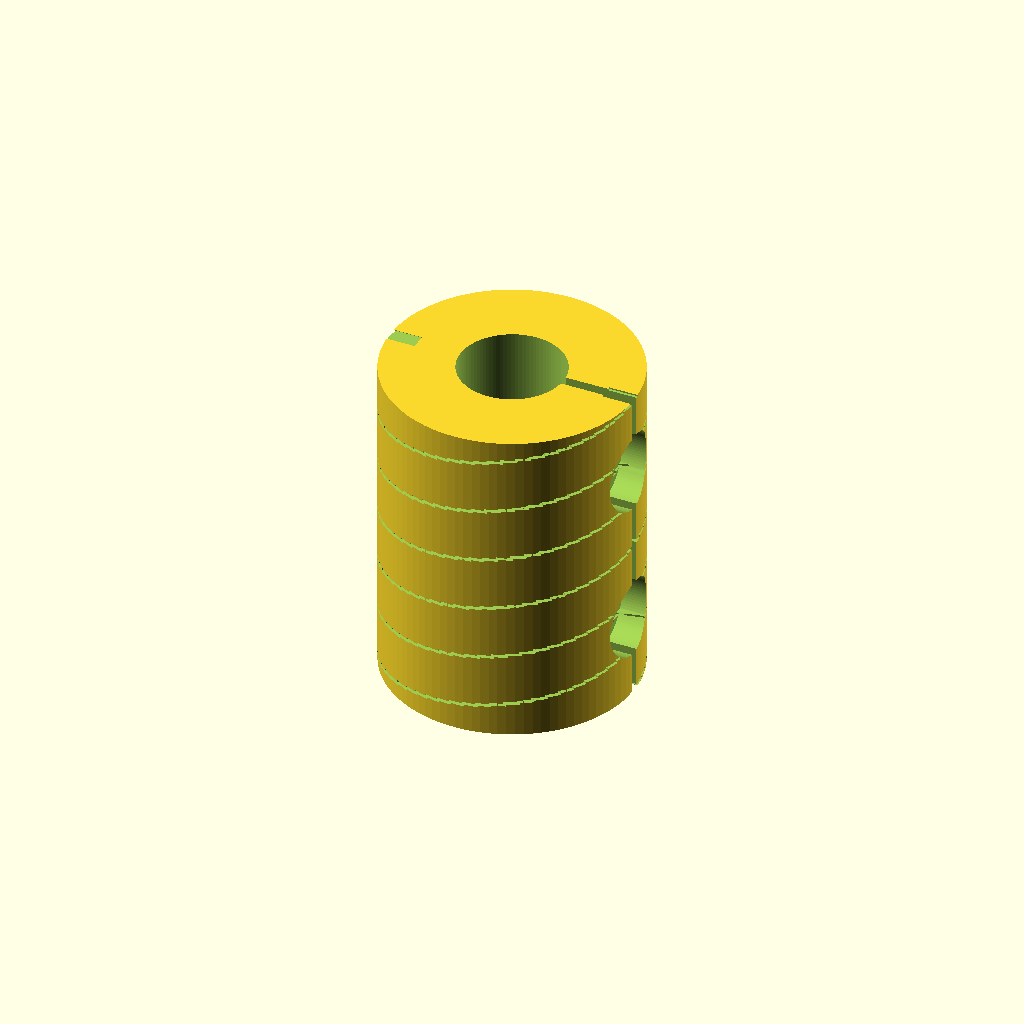
Cell 1 — every parameter at its default value.
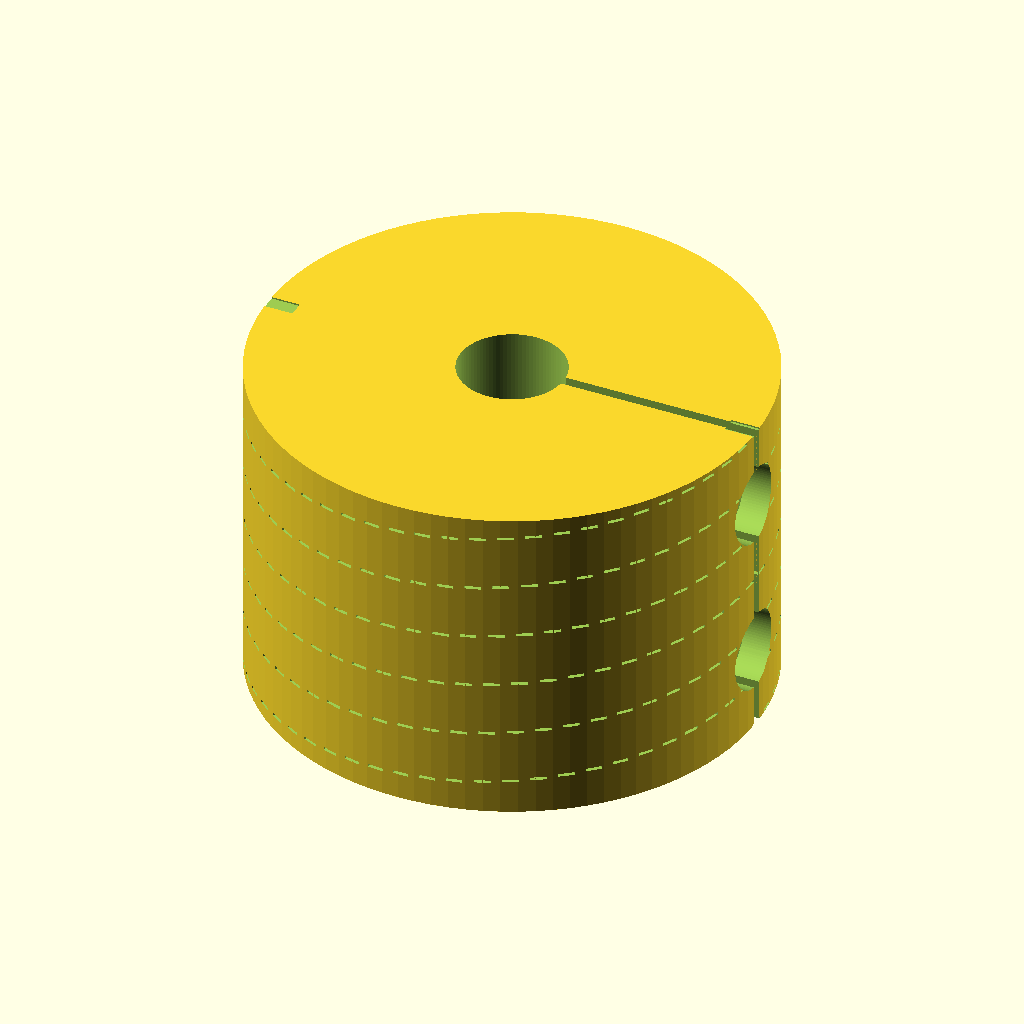
Cell 2: the same model with od = 38.
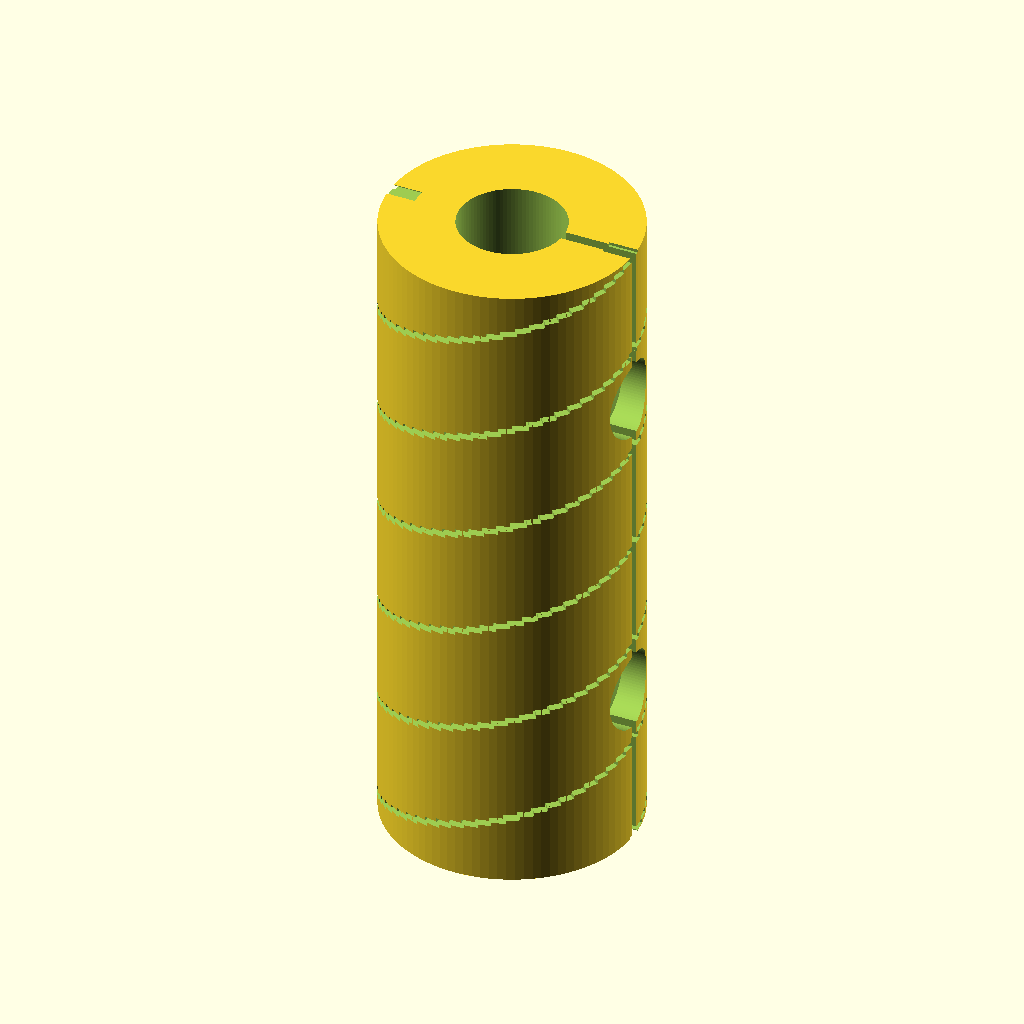
Cell 3 — len set to 50, the other parameters unchanged.
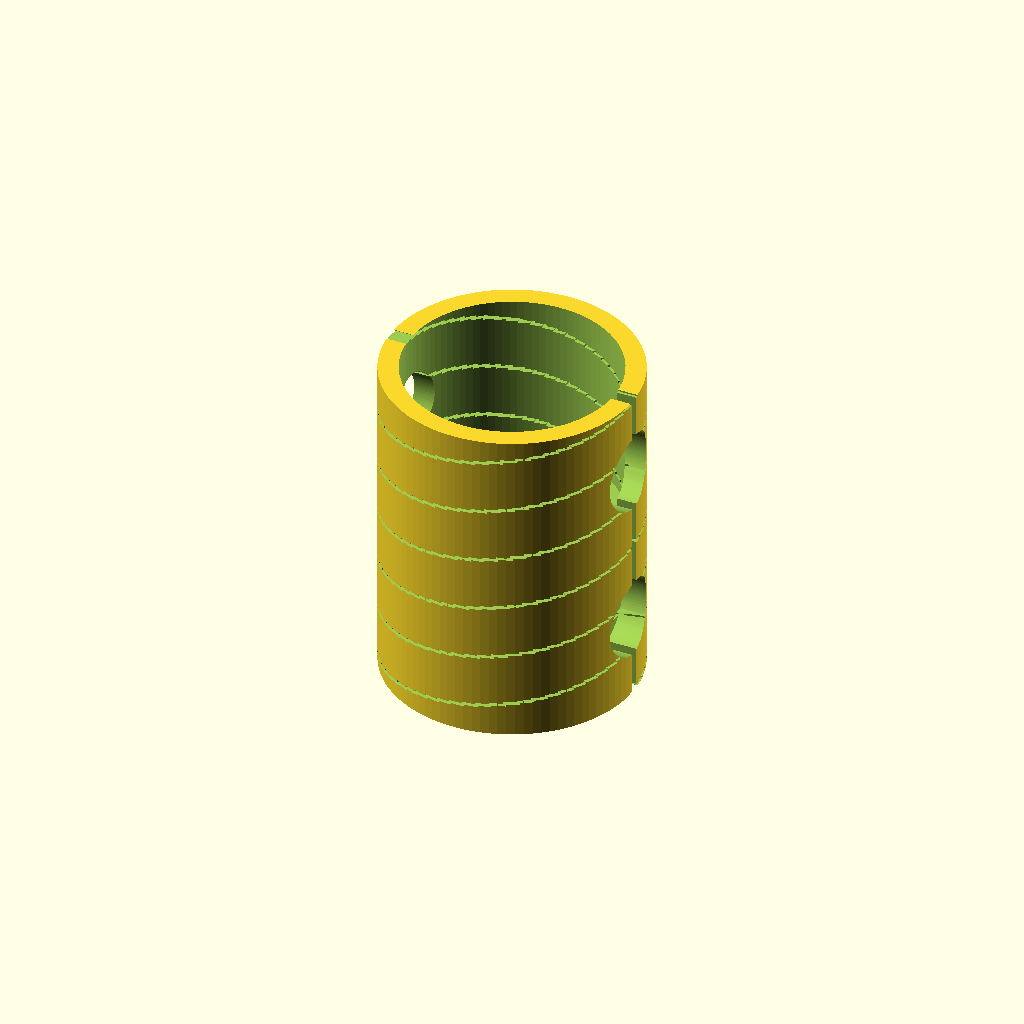
Cell 4: bore2_d = 16 (everything else at default).
All cells are drawn from one camera (rotation 55°, 0°, 25°, orthographic, colour scheme Cornfield), so only the parameter changes between them.
OpenSCAD source file results/gpt52/scad/shaft_coupling__SC_6x8_flex.scad:
$fn=96;

od = 19.0;
len = 25.0;

bore1_d = 6.0;
bore2_d = 8.0;

split_z = len/2;

clamp_screw_d = 3.0;
clamp_screw_head_d = 6.0;
clamp_screw_head_h = 2.2;

slit_w = 0.8;
slit_depth = od*0.55;

helical_slot_w = 1.2;
helical_slot_depth = 2.2;
helical_turns = 3;
helical_slices = 180;

module body(){
  cylinder(d=od, h=len, center=true);
}

module stepped_bore(){
  union(){
    translate([0,0,-len/4]) cylinder(d=bore1_d, h=len/2 + 0.2, center=true);
    translate([0,0, len/4]) cylinder(d=bore2_d, h=len/2 + 0.2, center=true);
  }
}

module center_stop(){
  cylinder(d=od*0.35, h=1.2, center=true);
}

module clamp_slit(zc){
  translate([0,0,zc])
    translate([od/2 - slit_depth/2, 0, 0])
      cube([slit_depth, slit_w, len/2 + 0.6], center=true);
}

module clamp_screw(zc){
  translate([0,0,zc]){
    rotate([0,90,0]){
      cylinder(d=clamp_screw_d, h=od+2, center=true);
      translate([0,0, od/2 - clamp_screw_head_h/2])
        cylinder(d=clamp_screw_head_d, h=clamp_screw_head_h+0.2, center=true);
      translate([0,0,-od/2 + clamp_screw_head_h/2])
        cylinder(d=clamp_screw_head_d, h=clamp_screw_head_h+0.2, center=true);
    }
  }
}

module helical_slots(){
  for(i=[0:helical_slices-1]){
    t = i/(helical_slices-1);
    ang = 360*helical_turns*t;
    zpos = -len/2 + len*t;
    rotate([0,0,ang])
      translate([od/2 - helical_slot_depth/2, 0, zpos])
        cube([helical_slot_depth, helical_slot_w, len/helical_slices*1.6], center=true);
  }
  for(i=[0:helical_slices-1]){
    t = i/(helical_slices-1);
    ang = 360*helical_turns*t + 180;
    zpos = -len/2 + len*t;
    rotate([0,0,ang])
      translate([od/2 - helical_slot_depth/2, 0, zpos])
        cube([helical_slot_depth, helical_slot_w, len/helical_slices*1.6], center=true);
  }
}

difference(){
  body();
  stepped_bore();
  center_stop();
  helical_slots();
  clamp_slit(-len/4);
  clamp_slit( len/4);
  clamp_screw(-len/4);
  clamp_screw( len/4);
}
Customizer parameters (derived from the source; name, type, default, range or options):
od: number, default 19
len: number, default 25
bore1_d: number, default 6
bore2_d: number, default 8
clamp_screw_d: number, default 3
clamp_screw_head_d: number, default 6
clamp_screw_head_h: number, default 2.2
slit_w: number, default 0.8
helical_slot_w: number, default 1.2
helical_slot_depth: number, default 2.2
helical_turns: number, default 3
helical_slices: number, default 180
